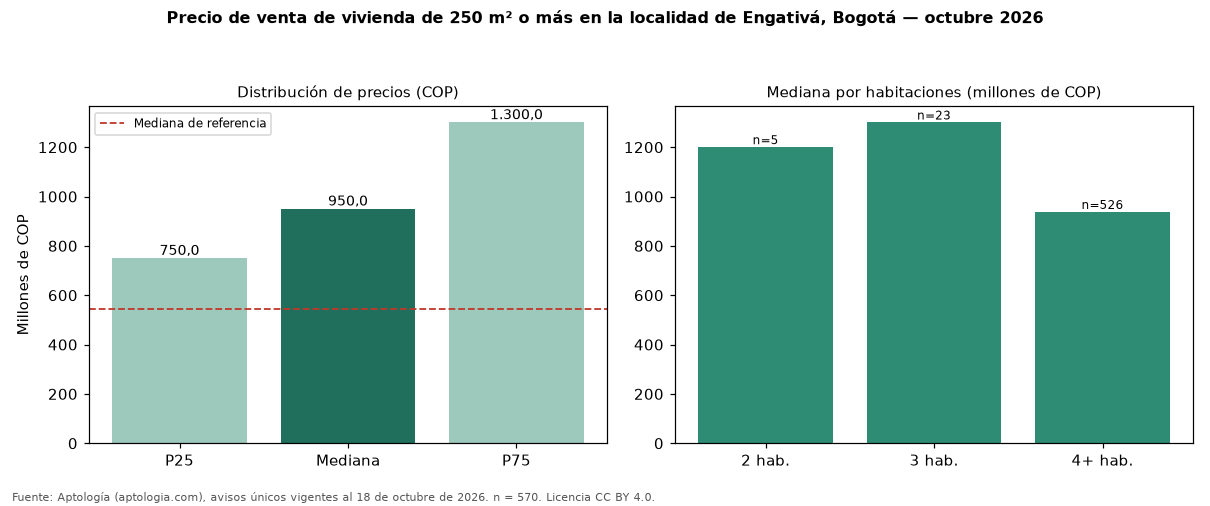

The table this chart was drawn from, first rows:
seccion, metrica, valor_cop, n
precio, p25, 750000000, 570
precio, mediana, 950000000, 570
precio, p75, 1300000000, 570
cop_por_m2, p25, 2337945, 570
cop_por_m2, mediana, 2777778, 570
cop_por_m2, p75, 3728498, 570
area, area_mediana_m2, 330.0, 570
habitaciones, 2, 1200000000, 5
habitaciones, 3, 1299999999, 23
habitaciones, 4+, 937500000, 526
administracion, mediana, 62500, 50
estrato, moda, 3, 
parqueadero, porcentaje_con_parqueadero, 73.0, 570
referencia, mediana_referencia, 545000000, 2436
referencia, mediana_cop_por_m2_referencia, 4600000, 2436
